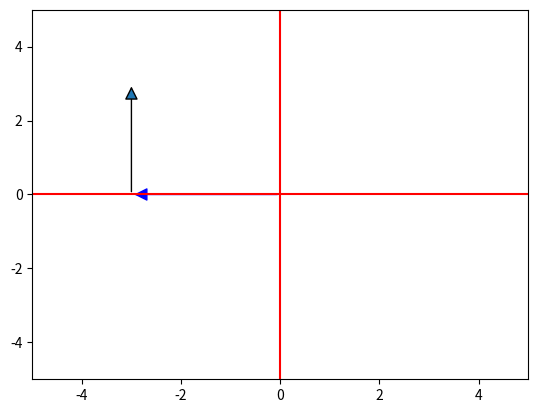

Write Python code to recreate this figure.
#Problem 2.4.6

import matplotlib as mpl
import matplotlib.pylab as plt

fig, ax = plt.subplots()
arrow=mpl.patches.FancyArrowPatch(posA=(0,0), posB=(-3,0),arrowstyle='-|>',mutation_scale=20)
arrow2=mpl.patches.FancyArrowPatch(posA=(-3,0), posB=(-3,3),arrowstyle='-|>',mutation_scale=20)
arrow.set_color("b")
ax.add_patch(arrow)
ax.add_patch(arrow2)
ax.set_xlim(-5,5)
ax.set_ylim(-5,5)
plt.axvline(x=0,color='r')
plt.axhline(y=0,color='r')
plt.show()